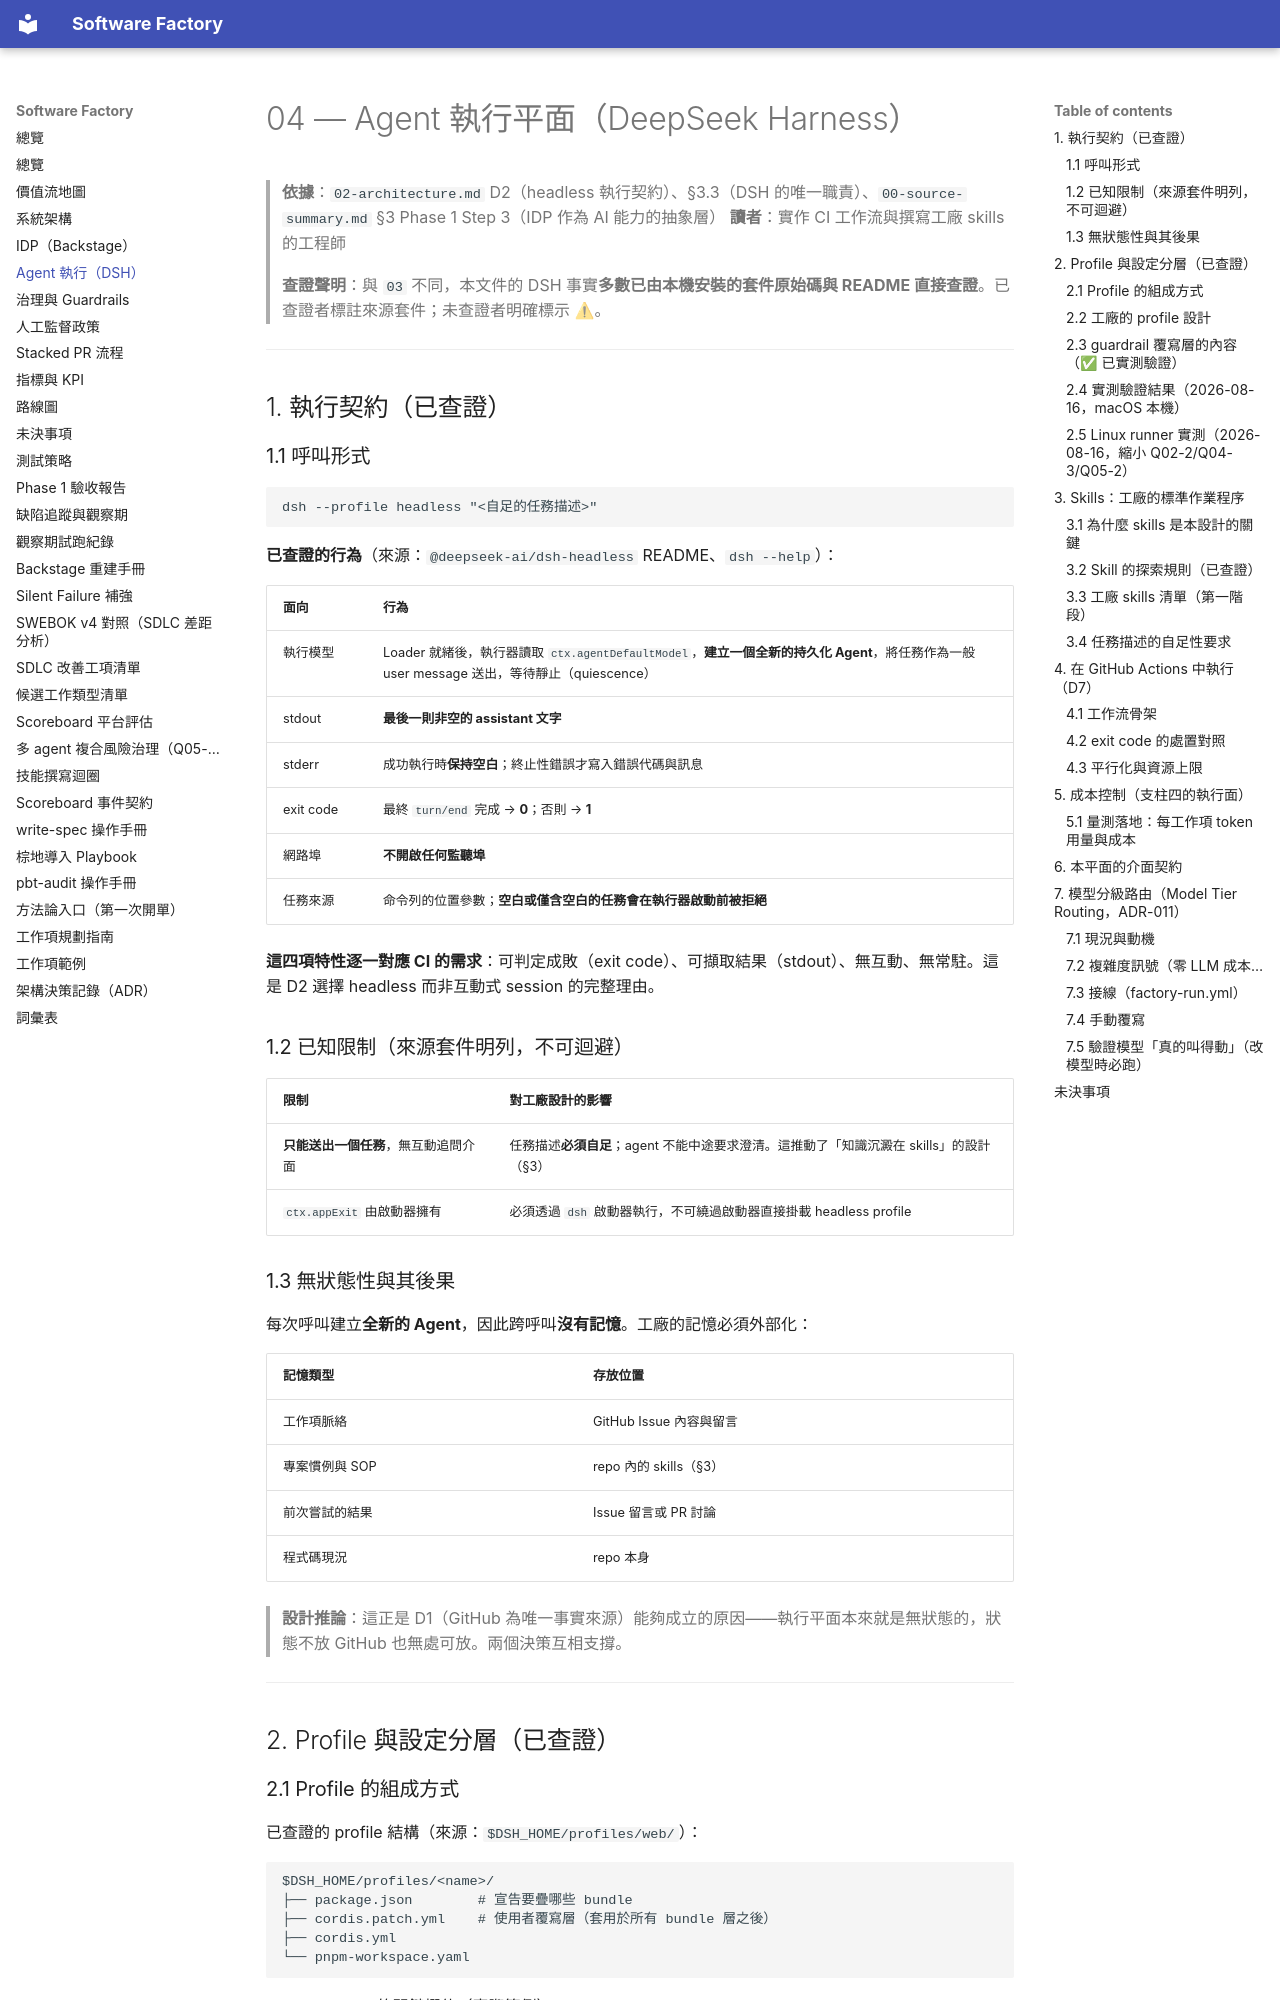

repository: aswf-dev/software_factory · page: 04-agent-execution-dsh/index.html · generator: mkdocs

# 04 — Agent 執行平面（DeepSeek Harness）

> **依據**：`02-architecture.md` D2（headless 執行契約）、§3.3（DSH 的唯一職責）、`00-source-summary.md` §3 Phase 1 Step 3（IDP 作為 AI 能力的抽象層）
> **讀者**：實作 CI 工作流與撰寫工廠 skills 的工程師
>
> **查證聲明**：與 `03` 不同，本文件的 DSH 事實**多數已由本機安裝的套件原始碼與 README 直接查證**。已查證者標註來源套件；未查證者明確標示 ⚠。

---

## 1. 執行契約（已查證）

### 1.1 呼叫形式

```bash
dsh --profile headless "<自足的任務描述>"
```

**已查證的行為**（來源：`@deepseek-ai/dsh-headless` README、`dsh --help`）：

| 面向 | 行為 |
|---|---|
| 執行模型 | Loader 就緒後，執行器讀取 `ctx.agentDefaultModel`，**建立一個全新的持久化 Agent**，將任務作為一般 user message 送出，等待靜止（quiescence） |
| stdout | **最後一則非空的 assistant 文字** |
| stderr | 成功執行時**保持空白**；終止性錯誤才寫入錯誤代碼與訊息 |
| exit code | 最終 `turn/end` 完成 → **0**；否則 → **1** |
| 網路埠 | **不開啟任何監聽埠** |
| 任務來源 | 命令列的位置參數；**空白或僅含空白的任務會在執行器啟動前被拒絕** |

**這四項特性逐一對應 CI 的需求**：可判定成敗（exit code）、可擷取結果（stdout）、無互動、無常駐。這是 D2 選擇 headless 而非互動式 session 的完整理由。

### 1.2 已知限制（來源套件明列，不可迴避）

| 限制 | 對工廠設計的影響 |
|---|---|
| **只能送出一個任務**，無互動追問介面 | 任務描述**必須自足**；agent 不能中途要求澄清。這推動了「知識沉澱在 skills」的設計（§3） |
| `ctx.appExit` 由啟動器擁有 | 必須透過 `dsh` 啟動器執行，不可繞過啟動器直接掛載 headless profile |

### 1.3 無狀態性與其後果

每次呼叫建立**全新的 Agent**，因此跨呼叫**沒有記憶**。工廠的記憶必須外部化：

| 記憶類型 | 存放位置 |
|---|---|
| 工作項脈絡 | GitHub Issue 內容與留言 |
| 專案慣例與 SOP | repo 內的 skills（§3） |
| 前次嘗試的結果 | Issue 留言或 PR 討論 |
| 程式碼現況 | repo 本身 |

> **設計推論**：這正是 D1（GitHub 為唯一事實來源）能夠成立的原因——執行平面本來就是無狀態的，狀態不放 GitHub 也無處可放。兩個決策互相支撐。

---

## 2. Profile 與設定分層（已查證）

### 2.1 Profile 的組成方式

已查證的 profile 結構（來源：`$DSH_HOME/profiles/web/`）：

```
$DSH_HOME/profiles/<name>/
├── package.json        # 宣告要疊哪些 bundle
├── cordis.patch.yml    # 使用者覆寫層（套用於所有 bundle 層之後）
├── cordis.yml
└── pnpm-workspace.yaml
```

`package.json` 的關鍵欄位（實際範例）：

```json
{
  "name": "dsh-profile-web",
  "private": true,
  "dependencies": {},
  "dsh": {
    "profile": {
      "bundles": ["@deepseek-ai/dsh-base", "@deepseek-ai/dsh-web-app"]
    }
  }
}
```

**分層順序**（來源：`dsh --help`、`dsh-base` patch 註解）：

```
空 profile 根
  └─► bundle 層（依序，如 dsh-base → dsh-headless）
        └─► 使用者 cordis.patch.yml
              └─► --patch <path> 額外覆寫（可重複）
```

**每一列以 id 定位，後寫覆蓋先寫；patch 會替換整個 `config` 而非合併。** 這一點對工廠很重要：覆寫某列設定時必須寫出**完整**設定，不能只寫想改的欄位。
